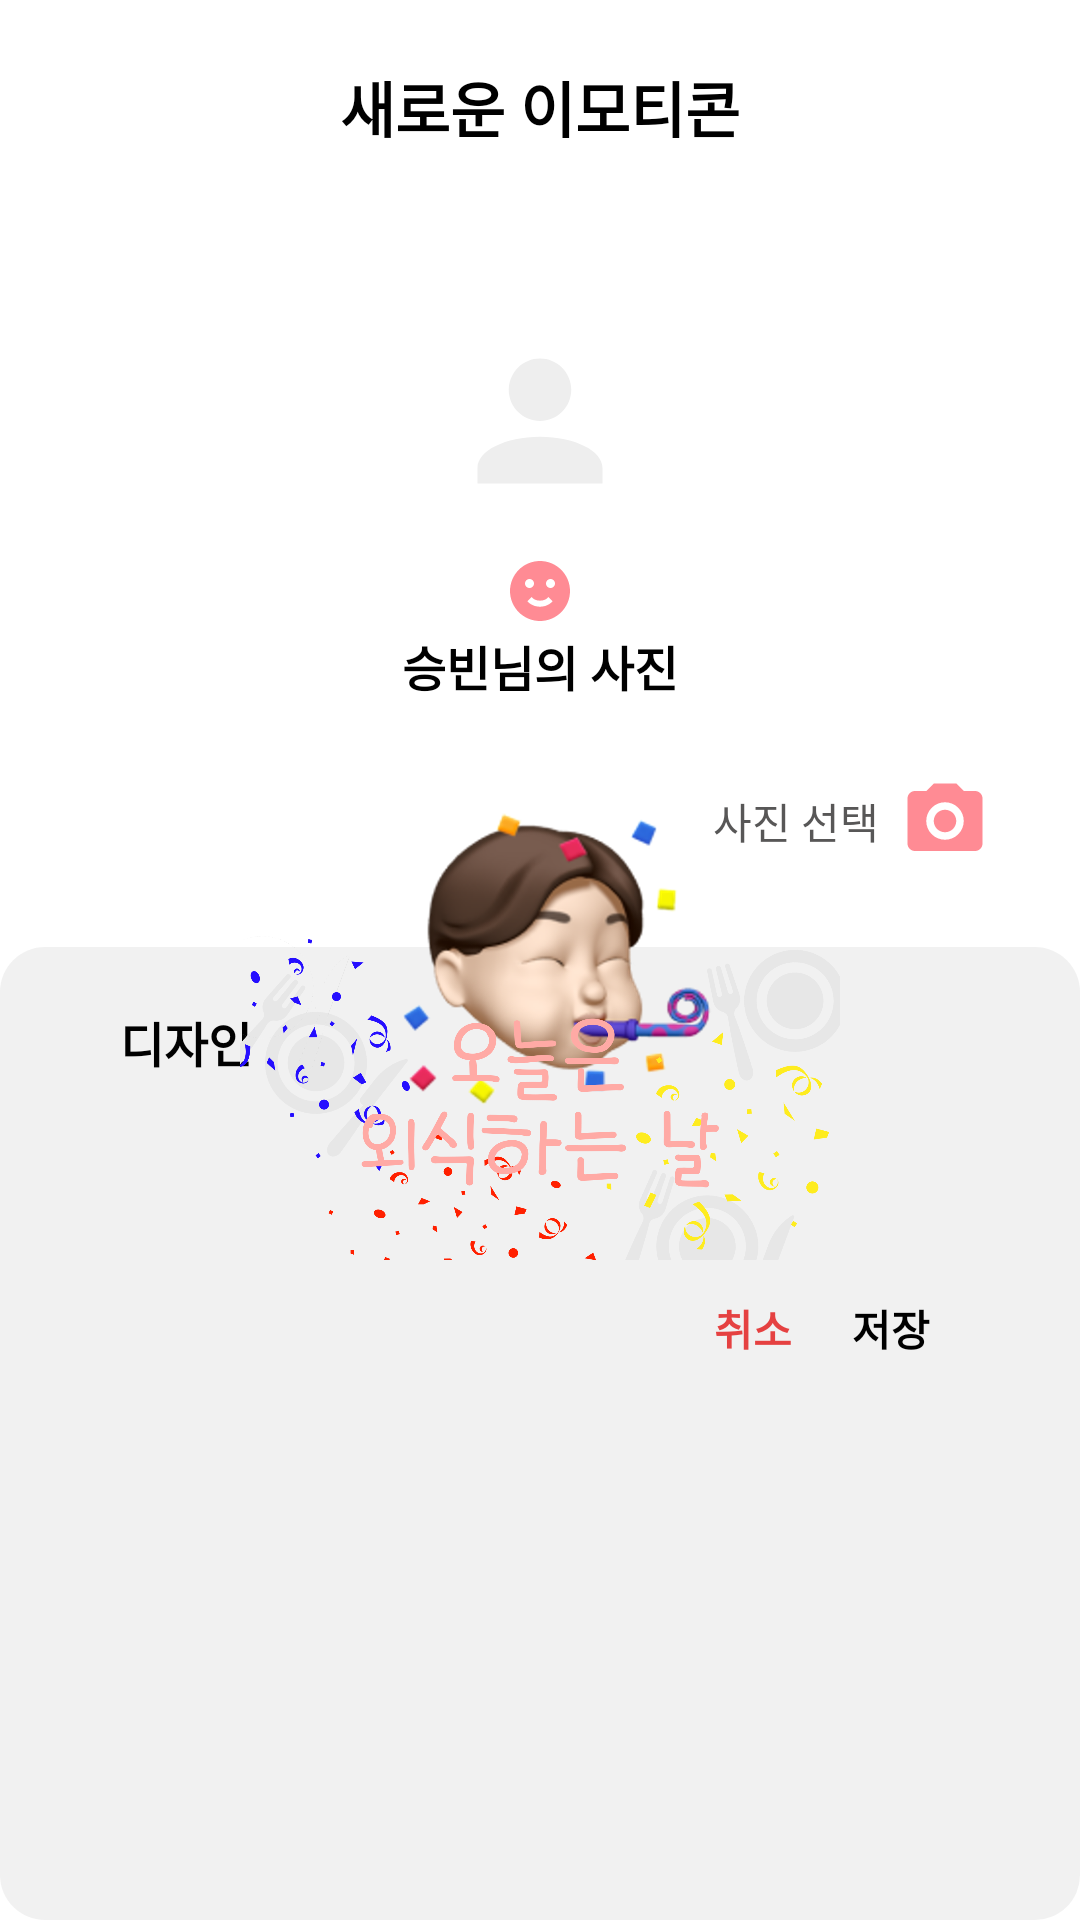

Here is an Android app screen rendered from its layout file. Give the layout XML and the strings, colors and styles it references.
<!-- AndroidManifest.xml: application theme Theme.Faily -->
<!-- res/layout/activity_setting_emoji_add.xml -->
<?xml version="1.0" encoding="utf-8"?>
<layout xmlns:tools="http://schemas.android.com/tools"
    xmlns:android="http://schemas.android.com/apk/res/android"
    xmlns:app="http://schemas.android.com/apk/res-auto">

    <data>
        <variable
            name="viewModel"
            type="com.project.faily.ui.setting_emoji_add.SettingEmojiAddViewModel" />
    </data>

    <androidx.constraintlayout.widget.ConstraintLayout
        android:layout_width="match_parent"
        android:layout_height="match_parent">

        <ImageView
            android:id="@+id/btn_back"
            android:layout_width="wrap_content"
            android:layout_height="wrap_content"
            android:src="@drawable/ic_back"
            app:layout_constraintBottom_toBottomOf="@+id/tv_title"
            app:layout_constraintStart_toStartOf="parent"
            app:layout_constraintTop_toTopOf="@+id/tv_title"
            android:layout_marginStart="30dp"/>
        <TextView
            android:layout_width="wrap_content"
            android:layout_height="wrap_content"
            android:id="@+id/tv_title"
            android:textStyle="bold"
            android:textSize="20sp"
            android:textColor="@color/grayscale_1"
            android:text="새로운 이모티콘"
            android:layout_marginTop="21dp"
            app:layout_constraintStart_toStartOf="parent"
            app:layout_constraintEnd_toEndOf="parent"
            app:layout_constraintTop_toTopOf="parent"/>


        <ImageView
            android:id="@+id/iv_image"
            android:layout_width="100dp"
            android:layout_height="100dp"
            android:layout_marginTop="40dp"
            android:src="@drawable/ic_profile_basic"

            app:layout_constraintTop_toBottomOf="@id/tv_title"
            app:layout_constraintStart_toStartOf="parent"
            app:layout_constraintEnd_toEndOf="parent"

            />

        <TextView
            android:id="@+id/textview"
            android:layout_width="wrap_content"
            android:layout_height="wrap_content"
            android:text="승빈님의 사진"
            android:textColor="@color/grayscale_1"
            android:textSize="16sp"
            android:textStyle="bold"
            android:layout_marginTop="20dp"
            app:layout_constraintEnd_toEndOf="@+id/iv_image"
            app:layout_constraintStart_toStartOf="@+id/iv_image"
            app:layout_constraintTop_toBottomOf="@+id/iv_image" />

        <ImageView
            android:id="@+id/btn_change_image"
            android:layout_width="wrap_content"
            android:layout_height="wrap_content"
            android:src="@drawable/ic_chat_camera"
            app:layout_constraintEnd_toEndOf="parent"
            app:layout_constraintTop_toBottomOf="@id/textview"
            android:layout_marginTop="25dp"
            android:layout_marginEnd="30dp"/>
        <TextView
            android:layout_width="wrap_content"
            android:layout_height="wrap_content"
            android:textSize="14dp"
            android:textColor="@color/grayscale_2"
            android:text="사진 선택"
            app:layout_constraintTop_toTopOf="@id/btn_change_image"
            app:layout_constraintBottom_toBottomOf="@id/btn_change_image"
            app:layout_constraintEnd_toStartOf="@id/btn_change_image"
            android:layout_marginEnd="7dp"/>


        <androidx.constraintlayout.widget.ConstraintLayout
            android:layout_width="match_parent"
            android:layout_height="0dp"
            app:layout_constraintTop_toBottomOf="@id/btn_change_image"
            android:layout_marginTop="27dp"
            app:layout_constraintBottom_toBottomOf="parent"
            android:background="@drawable/box_basic"
            android:backgroundTint="@color/grayscale_5"
            android:paddingHorizontal="30dp">

            <TextView
                android:layout_width="wrap_content"
                android:layout_height="wrap_content"
                android:textSize="16sp"
                android:textStyle="bold"
                android:textColor="@color/grayscale_1"
                android:text="디자인"
                android:id="@+id/tv_emoji_design"
                app:layout_constraintTop_toTopOf="parent"
                app:layout_constraintStart_toStartOf="parent"
                android:layout_marginStart="10dp"
                android:layout_marginTop="20dp"/>

            <androidx.recyclerview.widget.RecyclerView
                android:id="@+id/rcv_emoji_design"
                android:layout_width="match_parent"
                android:layout_height="0dp"
                app:layout_constraintStart_toStartOf="parent"
                app:layout_constraintTop_toBottomOf="@id/tv_emoji_design"
                app:layout_constraintBottom_toBottomOf="parent"
                android:layout_marginTop="10dp"/>
        </androidx.constraintlayout.widget.ConstraintLayout>


        <androidx.constraintlayout.widget.ConstraintLayout
            android:layout_width="300dp"
            android:layout_height="300dp"
            app:layout_constraintStart_toStartOf="parent"
            app:layout_constraintEnd_toEndOf="parent"
            app:layout_constraintTop_toTopOf="parent"
            app:layout_constraintBottom_toBottomOf="parent"
            android:background="@drawable/box_schedule_anniversary"
            android:backgroundTint="@color/white"
            android:elevation="5dp">

            <ImageView
                android:id="@+id/imageView5"
                android:layout_width="wrap_content"
                android:layout_height="wrap_content"
                android:layout_marginTop="15dp"
                android:src="@drawable/ic_emoji_popup"
                app:layout_constraintEnd_toEndOf="parent"
                app:layout_constraintStart_toStartOf="parent"
                app:layout_constraintTop_toTopOf="parent" />

            <ImageView
                android:layout_width="200dp"
                android:layout_height="200dp"
                android:src="@drawable/image_asdfasdf"
                app:layout_constraintBottom_toBottomOf="parent"
                app:layout_constraintEnd_toEndOf="parent"
                app:layout_constraintStart_toStartOf="parent"
                app:layout_constraintTop_toTopOf="parent" />

            <TextView
                android:id="@+id/textView13"
                android:layout_width="wrap_content"
                android:layout_height="wrap_content"
                android:layout_marginEnd="20dp"
                android:layout_marginBottom="17dp"
                android:text="저장"
                android:textColor="@color/grayscale_1"
                android:textSize="14sp"
                android:textStyle="bold"
                app:layout_constraintBottom_toBottomOf="parent"
                app:layout_constraintEnd_toEndOf="parent" />

            <TextView
                android:layout_width="wrap_content"
                android:layout_height="wrap_content"
                android:layout_marginBottom="17dp"
                android:text="취소"
                android:textColor="@color/system_red"
                android:textSize="14sp"
                android:textStyle="bold"
                android:layout_marginEnd="20dp"
                app:layout_constraintBottom_toBottomOf="parent"
                app:layout_constraintEnd_toStartOf="@+id/textView13" />
        </androidx.constraintlayout.widget.ConstraintLayout>





    </androidx.constraintlayout.widget.ConstraintLayout>
</layout>
<!-- resources referenced by this layout -->
<resources>
  <color name="grayscale_1">#000000</color>
  <color name="grayscale_2">#585757</color>
  <color name="grayscale_5">#eeeeee</color>
  <color name="system_red">#e54141</color>
  <color name="white">#FFFFFFFF</color>
  <!-- drawable box_basic (drawable) -->
  <?xml version="1.0" encoding="utf-8"?>
  <shape xmlns:android="http://schemas.android.com/apk/res/android"
      android:shape="rectangle">
  
      <solid android:color="#ccFFFFFF"/>
      <corners android:radius="15dp"/>
  
  </shape>
  <!-- drawable ic_emoji_popup (drawable) -->
  <vector xmlns:android="http://schemas.android.com/apk/res/android"
      android:width="24dp"
      android:height="24dp"
      android:viewportWidth="24"
      android:viewportHeight="24">
    <path
        android:pathData="M12,2C10.6868,2 9.3864,2.2587 8.1732,2.7612C6.9599,3.2638 5.8575,4.0003 4.9289,4.9289C3.0536,6.8043 2,9.3478 2,12C2,14.6522 3.0536,17.1957 4.9289,19.0711C5.8575,19.9997 6.9599,20.7362 8.1732,21.2388C9.3864,21.7413 10.6868,22 12,22C14.6522,22 17.1957,20.9464 19.0711,19.0711C20.9464,17.1957 22,14.6522 22,12C22,10.6868 21.7413,9.3864 21.2388,8.1732C20.7362,6.9599 19.9997,5.8575 19.0711,4.9289C18.1425,4.0003 17.0401,3.2638 15.8268,2.7612C14.6136,2.2587 13.3132,2 12,2V2ZM7,9.5C7,8.7 7.7,8 8.5,8C9.3,8 10,8.7 10,9.5C10,10.3 9.3,11 8.5,11C7.7,11 7,10.3 7,9.5ZM12,17.23C10.25,17.23 8.71,16.5 7.81,15.42L9.23,14C9.68,14.72 10.75,15.23 12,15.23C13.25,15.23 14.32,14.72 14.77,14L16.19,15.42C15.29,16.5 13.75,17.23 12,17.23V17.23ZM15.5,11C14.7,11 14,10.3 14,9.5C14,8.7 14.7,8 15.5,8C16.3,8 17,8.7 17,9.5C17,10.3 16.3,11 15.5,11Z"
        android:fillColor="#FF8B94"/>
  </vector>
  <!-- drawable ic_profile_basic (drawable) -->
  <vector xmlns:android="http://schemas.android.com/apk/res/android"
      android:width="48dp"
      android:height="48dp"
      android:viewportWidth="48"
      android:viewportHeight="48">
    <path
        android:pathData="M24,24m-24,0a24,24 0,1 1,48 0a24,24 0,1 1,-48 0"
        android:fillColor="#ffffff"/>
    <path
        android:pathData="M24,14C25.3261,14 26.5979,14.5268 27.5355,15.4645C28.4732,16.4021 29,17.6739 29,19C29,20.3261 28.4732,21.5979 27.5355,22.5355C26.5979,23.4732 25.3261,24 24,24C22.6739,24 21.4021,23.4732 20.4645,22.5355C19.5268,21.5979 19,20.3261 19,19C19,17.6739 19.5268,16.4021 20.4645,15.4645C21.4021,14.5268 22.6739,14 24,14V14ZM24,26.5C29.525,26.5 34,28.7375 34,31.5V34H14V31.5C14,28.7375 18.475,26.5 24,26.5Z"
        android:fillColor="#EEEEEE"/>
  </vector>
  <color name="purple_500">#FF6200EE</color>
  <color name="purple_700">#FF3700B3</color>
  <color name="teal_200">#FF03DAC5</color>
  <color name="teal_700">#FF018786</color>
  <color name="black">#FF000000</color>
  <style name="SwitchStyle" parent="Widget.MaterialComponents.CompoundButton.Switch">
          <item name="materialThemeOverlay">@style/ThemeOverlay</item>
          <item name="switchMinWidth"> 50dp</item>
  
  
  
      </style>
  <style name="AppBottomSheetDialogTheme" parent="Theme.Design.Light.BottomSheetDialog">
          <item name="bottomSheetStyle">@style/AppModalStyle</item>
          <item name="android:navigationBarColor">@color/white</item>
          <item name="android:windowIsFloating">false</item>
      </style>
  <style name="ThemeOverlay">
          <item name="colorSecondary">@color/primary_pink</item>
      </style>
  <style name="AppModalStyle" parent="Widget.Design.BottomSheet.Modal">
          <item name="android:background">@drawable/box_bottom_sheet</item>
      </style>
  <color name="primary_pink">#ff8b94</color>
  <!-- drawable box_bottom_sheet (drawable) -->
  <?xml version="1.0" encoding="utf-8"?>
  <shape xmlns:android="http://schemas.android.com/apk/res/android"
      android:shape="rectangle">
  
      <solid android:color="@color/white"/>
      <corners android:topLeftRadius="15dp" android:topRightRadius="15dp"/>
  
  </shape>
</resources>
